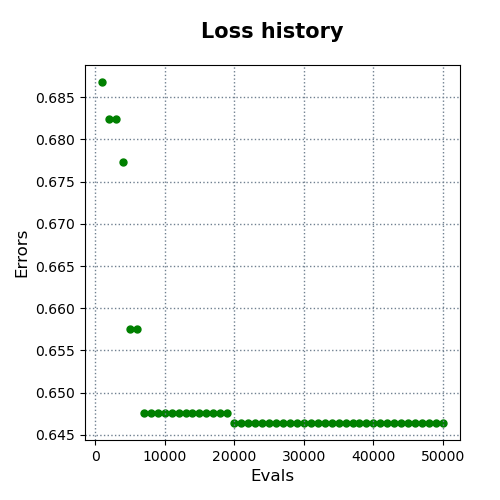

Values plotted in this chart, from the file beside it:
evals, errors
1000, 0.6868
2000, 0.6824
3000, 0.6824
4000, 0.6774
5000, 0.6575
6000, 0.6575
7000, 0.6476
8000, 0.6476
9000, 0.6476
10000, 0.6476
11000, 0.6476
12000, 0.6476
13000, 0.6476
14000, 0.6476
15000, 0.6476
16000, 0.6476
17000, 0.6476
18000, 0.6476
19000, 0.6476
20000, 0.6464
21000, 0.6464
22000, 0.6464
23000, 0.6464
24000, 0.6464
25000, 0.6464
26000, 0.6464
27000, 0.6464
28000, 0.6464
29000, 0.6464
30000, 0.6464
31000, 0.6464
32000, 0.6464
33000, 0.6464
34000, 0.6464
35000, 0.6464
36000, 0.6464
37000, 0.6464
38000, 0.6464
39000, 0.6464
40000, 0.6464
41000, 0.6464
42000, 0.6464
43000, 0.6464
44000, 0.6464
45000, 0.6464
46000, 0.6464
47000, 0.6464
48000, 0.6464
49000, 0.6464
50000, 0.6464
